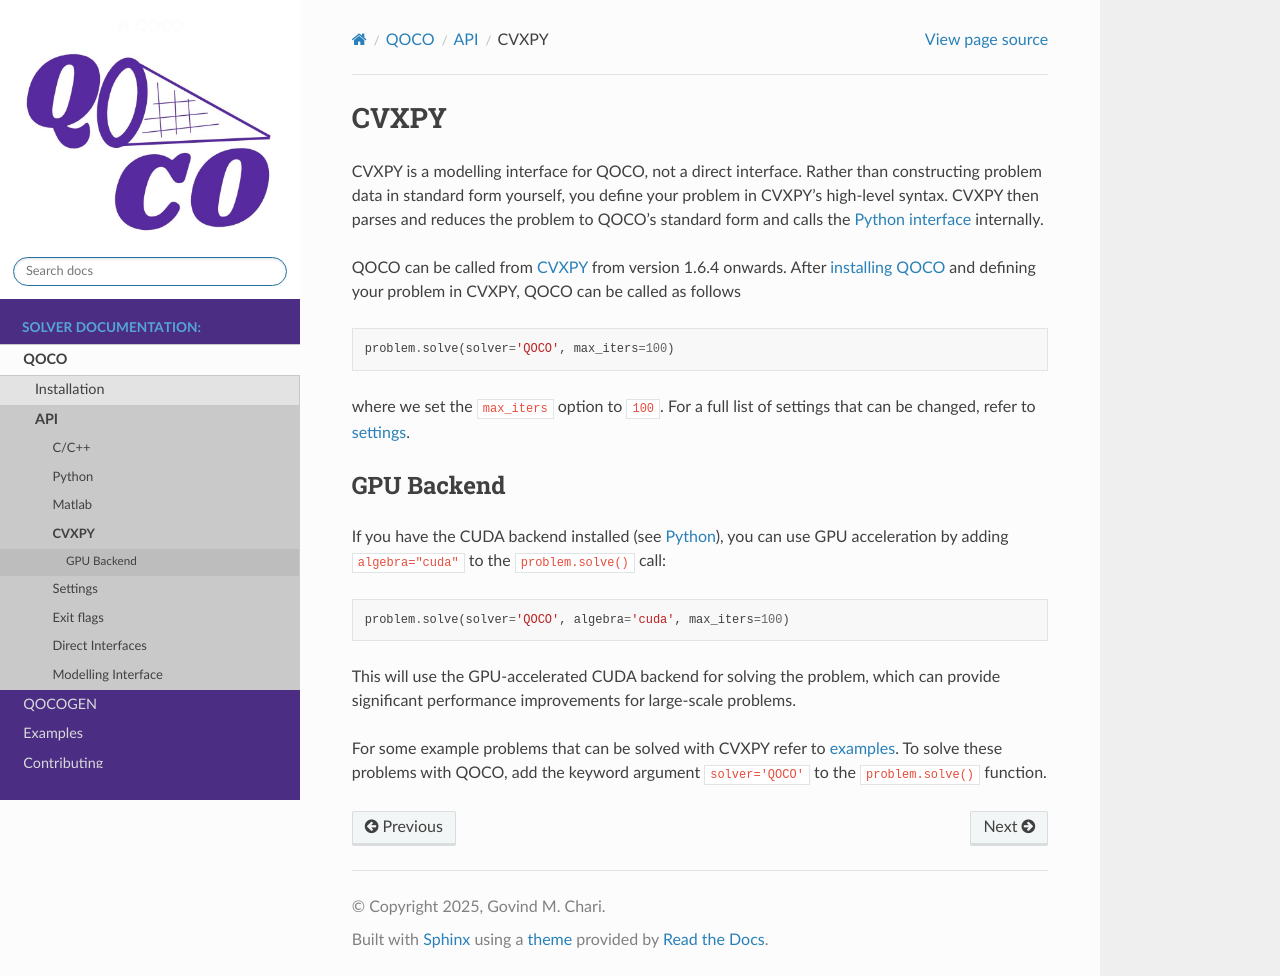

repository: qoco-org/qoco · page: qoco/cvxpy.html · generator: sphinx

.. _cvxpy_interface:

CVXPY
=====

CVXPY is a modelling interface for QOCO, not a direct interface. Rather than constructing problem data in standard form yourself, you define your problem in CVXPY's high-level syntax. CVXPY then parses and reduces the problem to QOCO's standard form and calls the :ref:`Python interface <python_interface>` internally.

QOCO can be called from `CVXPY <http://www.cvxpy.org/>`_ from version 1.6.4 onwards. After :ref:`installing QOCO <python_installation>` and defining your problem in CVXPY, QOCO can be called as follows

.. code:: python

   problem.solve(solver='QOCO', max_iters=100)


where we set the :code:`max_iters` option to :code:`100`. For a full list of settings that can be changed, refer to :ref:`settings <settings>`.

GPU Backend
-----------

If you have the CUDA backend installed (see :ref:`python_installation`), you can use GPU acceleration by adding :code:`algebra="cuda"` to the :code:`problem.solve()` call:

.. code:: python

   problem.solve(solver='QOCO', algebra='cuda', max_iters=100)

This will use the GPU-accelerated CUDA backend for solving the problem, which can provide significant performance improvements for large-scale problems.

For some example problems that can be solved with CVXPY refer to `examples <https://www.cvxpy.org/examples/index.html>`_. To solve these problems with QOCO, add the keyword argument :code:`solver='QOCO'` to the :code:`problem.solve()` function.
